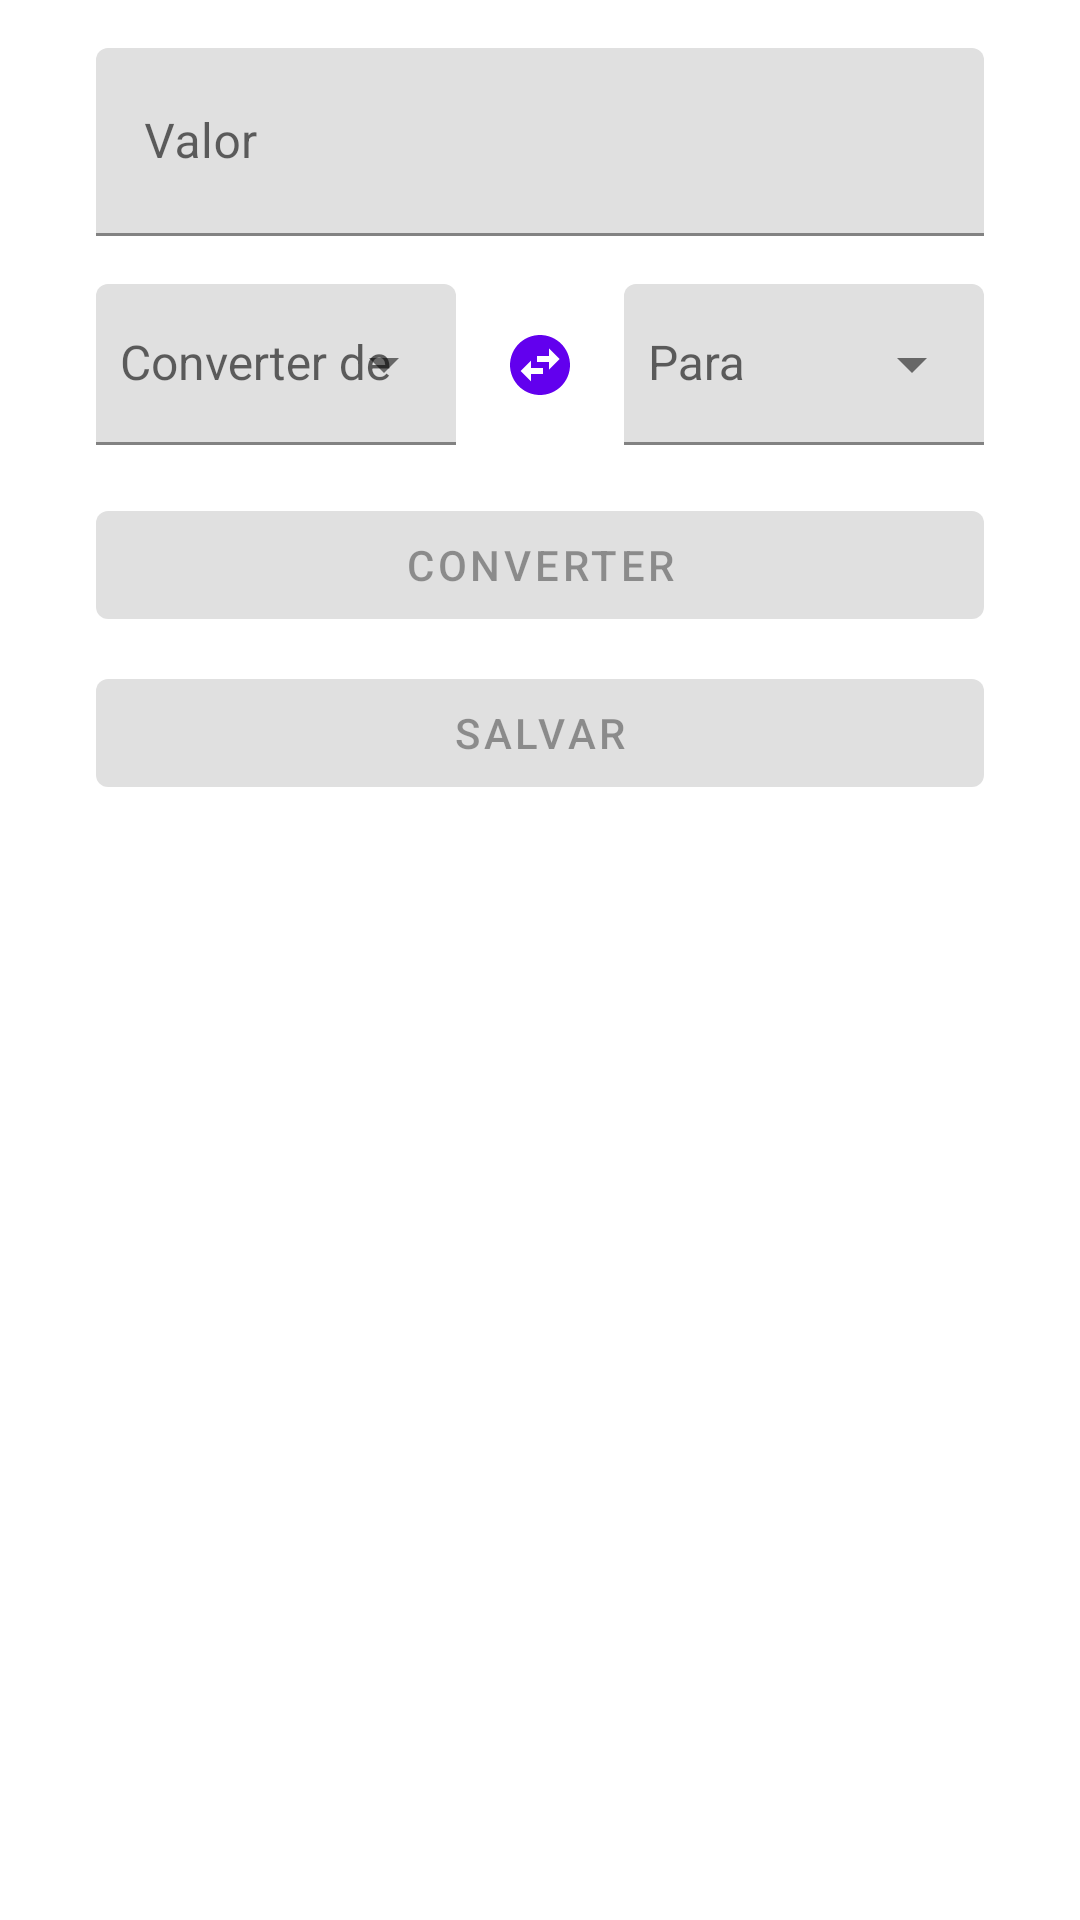

Here is an Android app screen rendered from its layout file. Give the layout XML and the strings, colors and styles it references.
<!-- AndroidManifest.xml: application theme Theme.CoinConverter -->
<!-- res/layout/activity_main.xml -->
<?xml version="1.0" encoding="utf-8"?>
<androidx.constraintlayout.widget.ConstraintLayout xmlns:android="http://schemas.android.com/apk/res/android"
    xmlns:app="http://schemas.android.com/apk/res-auto"
    xmlns:tools="http://schemas.android.com/tools"
    android:layout_width="match_parent"
    android:layout_height="match_parent"
    tools:context=".ui.main.MainActivity">

    <androidx.constraintlayout.widget.Guideline
        android:id="@+id/gl_start"
        android:layout_width="wrap_content"
        android:layout_height="wrap_content"
        app:layout_constraintGuide_begin="@dimen/layout_extra_padding"
        android:orientation="vertical"/>

    <androidx.constraintlayout.widget.Guideline
        android:id="@+id/gl_end"
        android:layout_width="wrap_content"
        android:layout_height="wrap_content"
        app:layout_constraintGuide_end="@dimen/layout_extra_padding"
        android:orientation="vertical"/>

    <com.google.android.material.textfield.TextInputLayout
        android:id="@+id/til_value"
        android:layout_marginTop="@dimen/layout_padding"
        android:theme="@style/Widget.MaterialComponents.TextInputLayout.OutlinedBox"
        android:layout_width="0dp"
        android:layout_height="wrap_content"
        app:layout_constraintStart_toStartOf="@id/gl_start"
        app:layout_constraintEnd_toEndOf="@id/gl_end"
        app:layout_constraintTop_toTopOf="parent"
        android:hint="@string/value">
        <com.google.android.material.textfield.TextInputEditText
            android:layout_width="match_parent"
            android:layout_height="wrap_content"
            android:inputType="numberDecimal"
            android:paddingTop="@dimen/layout_plus_padding"/>
    </com.google.android.material.textfield.TextInputLayout>

    <com.google.android.material.textfield.TextInputLayout
        android:id="@+id/til_from"
        android:layout_marginTop="@dimen/layout_padding"
        android:theme="@style/Widget.MaterialComponents.TextInputLayout.OutlinedBox.ExposedDropdownMenu"
        android:layout_width="0dp"
        android:layout_height="wrap_content"
        app:layout_constraintStart_toStartOf="@id/gl_start"
        app:layout_constraintEnd_toStartOf="@id/btn_swap"
        app:layout_constraintTop_toBottomOf="@id/til_value"
        android:layout_marginEnd="@dimen/layout_padding">
        <androidx.appcompat.widget.AppCompatAutoCompleteTextView
            android:id="@+id/tv_from"
            android:hint="@string/converter"
            android:layout_width="match_parent"
            android:layout_height="wrap_content"
            android:inputType="none"
            android:paddingStart="@dimen/layout_half_padding"
            android:focusable="false"
            android:paddingTop="@dimen/layout_plus_padding"
            android:paddingBottom="@dimen/layout_half_padding"
            android:textSize="16sp"/>
    </com.google.android.material.textfield.TextInputLayout>

    <ImageButton
        android:id="@+id/btn_swap"
        android:layout_width="wrap_content"
        android:layout_height="wrap_content"
        app:layout_constraintStart_toEndOf="@id/til_from"
        app:layout_constraintEnd_toStartOf="@id/til_to"
        app:layout_constraintTop_toTopOf="@id/til_from"
        app:layout_constraintBottom_toBottomOf="@id/til_from"
        android:src="@drawable/ic_swap"
        android:background="@android:color/transparent"
        android:tint="@color/design_default_color_primary"
        android:padding="0dp"/>

    <com.google.android.material.textfield.TextInputLayout
        android:id="@+id/til_to"
        android:layout_marginTop="@dimen/layout_padding"
        android:theme="@style/Widget.MaterialComponents.TextInputLayout.OutlinedBox.ExposedDropdownMenu"
        android:layout_width="0dp"
        android:layout_height="wrap_content"
        app:layout_constraintStart_toEndOf="@id/btn_swap"
        app:layout_constraintEnd_toEndOf="@id/gl_end"
        app:layout_constraintTop_toBottomOf="@id/til_value"
        android:layout_marginStart="@dimen/layout_padding">
        <androidx.appcompat.widget.AppCompatAutoCompleteTextView
            android:id="@+id/tv_to"
            android:hint="@string/to"
            android:paddingStart="@dimen/layout_half_padding"
            android:layout_width="match_parent"
            android:layout_height="wrap_content"
            android:paddingTop="@dimen/layout_plus_padding"
            android:paddingBottom="@dimen/layout_half_padding"
            android:inputType="none"
            android:focusable="false"
            android:textSize="16sp"/>
    </com.google.android.material.textfield.TextInputLayout>

    <com.google.android.material.button.MaterialButton
        android:id="@+id/btn_converter"
        android:layout_width="0dp"
        android:layout_height="wrap_content"
        android:layout_marginTop="@dimen/layout_padding"
        android:text="Converter"
        android:enabled="false"
        app:layout_constraintStart_toStartOf="@id/gl_start"
        app:layout_constraintEnd_toEndOf="@id/gl_end"
        app:layout_constraintTop_toBottomOf="@id/til_to"/>

    <com.google.android.material.button.MaterialButton
        android:id="@+id/btn_save"
        android:layout_marginTop="@dimen/layout_half_padding"
        android:layout_width="0dp"
        android:layout_height="wrap_content"
        app:layout_constraintStart_toStartOf="@id/gl_start"
        app:layout_constraintEnd_toEndOf="@id/gl_end"
        app:layout_constraintTop_toBottomOf="@id/btn_converter"
        android:text="@string/save"
        android:enabled="false"/>

    <TextView
        android:id="@+id/tv_result"
        android:layout_width="wrap_content"
        android:layout_height="wrap_content"
        android:textAppearance="@style/TextAppearance.MaterialComponents.Headline3"
        tools:text="5,18"
        app:layout_constraintStart_toStartOf="@id/gl_start"
        app:layout_constraintEnd_toEndOf="@id/gl_end"
        app:layout_constraintTop_toBottomOf="@id/btn_save"
        app:layout_constraintBottom_toBottomOf="parent"/>

</androidx.constraintlayout.widget.ConstraintLayout>
<!-- resources referenced by this layout -->
<resources>
  <dimen name="layout_extra_padding">32dp</dimen>
  <dimen name="layout_half_padding">8dp</dimen>
  <dimen name="layout_padding">16dp</dimen>
  <dimen name="layout_plus_padding">24dp</dimen>
  <!-- drawable ic_swap (drawable) -->
  <vector android:autoMirrored="true" android:height="24dp"
      android:tint="?attr/colorControlNormal" android:viewportHeight="24"
      android:viewportWidth="24" android:width="24dp" xmlns:android="http://schemas.android.com/apk/res/android">
      <path android:fillColor="@android:color/white" android:pathData="M22,12c0,-5.52 -4.48,-10 -10,-10S2,6.48 2,12s4.48,10 10,10 10,-4.48 10,-10zM15,6.5l3.5,3.5 -3.5,3.5L15,11h-4L11,9h4L15,6.5zM9,17.5L5.5,14 9,10.5L9,13h4v2L9,15v2.5z"/>
  </vector>
  <string name="converter">Converter de</string>
  <string name="save">Salvar</string>
  <string name="to">Para</string>
  <string name="value">Valor</string>
  <style name="Theme.CoinConverter" parent="Theme.MaterialComponents.Light.DarkActionBar">
          
          <item name="colorPrimary">@color/purple_500</item>
          <item name="colorPrimaryVariant">@color/purple_700</item>
          <item name="colorOnPrimary">@color/white</item>
          
          <item name="colorSecondary">@color/teal_200</item>
          <item name="colorSecondaryVariant">@color/teal_700</item>
          <item name="colorOnSecondary">@color/black</item>
          
          <item name="android:statusBarColor" tools:targetApi="l">?attr/colorPrimaryVariant</item>
          
      </style>
  <!-- not gathered from this repository: default colours our renderer supplied (Android Studio template values) -->
  <color name="purple_500">#FF6200EE</color>
  <color name="purple_700">#FF3700B3</color>
  <color name="teal_200">#FF03DAC5</color>
  <color name="teal_700">#FF018786</color>
  <color name="black">#FF000000</color>
  <color name="white">#FFFFFFFF</color>
</resources>
